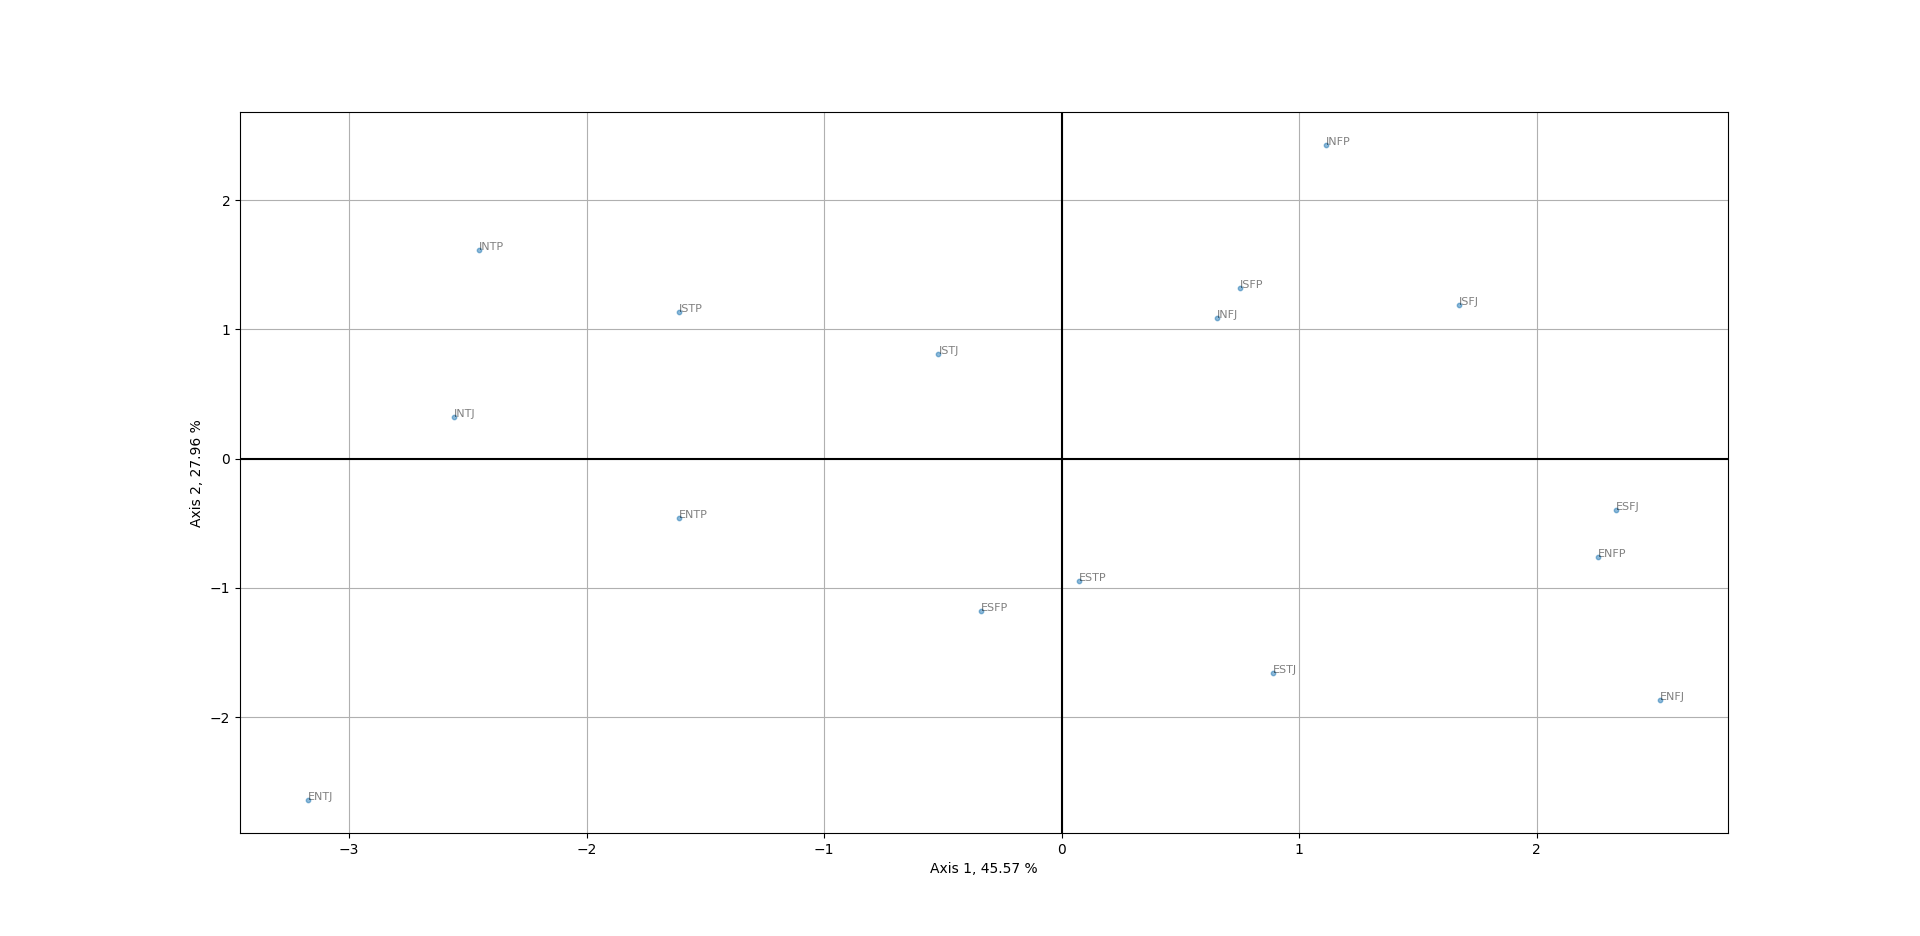

Data behind this chart, as committed beside it:
, 0|45.57%, 1|27.96%, 2|13.05%, 3|9.45%, 4|3.13%, 5|0.85%
INTJ, -2.557, 0.321, 0.696, 0.4008, -0.4079, 0.1832
ENTJ, -3.175, -2.642, 1.009, -0.8486, -0.3383, -0.02967
ESTJ, 0.8905, -1.655, -0.7504, 1.724, 0.5001, 0.4567
ISTJ, -0.5186, 0.8063, 0.2466, 0.1625, 0.4371, -0.4534
ESFJ, 2.334, -0.4005, 0.238, 0.5803, -0.4541, -0.2824
ISFJ, 1.674, 1.191, 0.05599, -1.19, -0.1934, 0.2112
INFJ, 0.6526, 1.085, 0.8711, 0.5411, -0.01578, -0.2332
ENFJ, 2.521, -1.865, 1.606, -0.3671, 0.03336, 0.1531
ENFP, 2.259, -0.7565, 0.4223, -0.7874, 0.1065, 0.001847
INFP, 1.114, 2.426, 0.5031, 0.5176, 0.201, 0.07439
ISFP, 0.752, 1.317, -1.506, -0.3292, -0.9157, 0.04092
ESFP, -0.34, -1.174, -2.007, -0.5321, -0.3775, -0.05666
ISTP, -1.61, 1.134, -0.1962, -1.353, 0.9619, 0.009468
ESTP, 0.07184, -0.9466, -1.467, -0.04519, 0.7321, -0.07286
ENTP, -1.613, -0.4548, -0.09245, 1.104, -0.1123, -0.3783
INTP, -2.455, 1.614, 0.3707, 0.4224, -0.157, 0.3758
